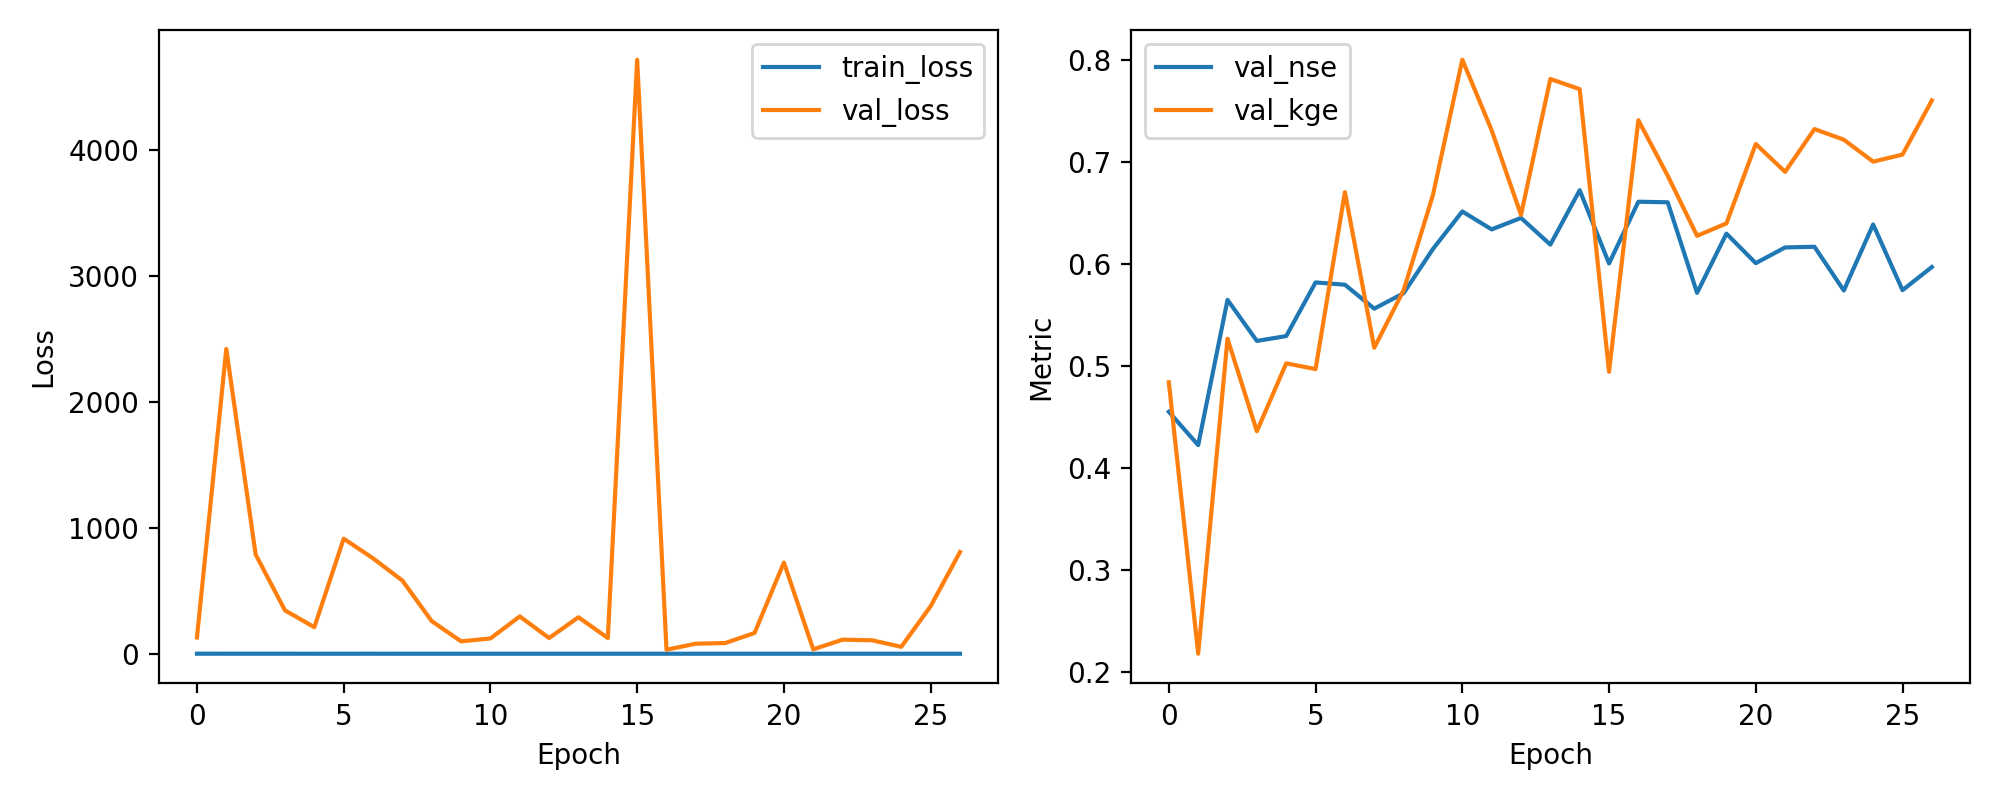

The data file committed next to this chart (first rows):
epoch, train_loss, val_loss, val_nse, val_kge
1, 0.5313, 129.7, 0.4553, 0.4841
2, 0.4846, 2422, 0.4226, 0.218
3, 0.4453, 788.7, 0.565, 0.5269
4, 0.4681, 344.6, 0.5248, 0.4362
5, 0.4104, 211.2, 0.5295, 0.5028
6, 0.3914, 914.5, 0.5821, 0.4971
7, 0.4451, 758.7, 0.5799, 0.6707
8, 0.3714, 581.6, 0.5564, 0.5181
9, 0.35, 259.3, 0.5715, 0.5744
10, 0.4002, 98.69, 0.615, 0.6679
11, 0.3311, 121.7, 0.6517, 0.8006
12, 0.3302, 296.7, 0.6341, 0.7314
13, 0.3186, 124.8, 0.6454, 0.6484
14, 0.3122, 290.2, 0.6192, 0.7817
15, 0.2831, 125.4, 0.6726, 0.7717
16, 0.2929, 4721, 0.6008, 0.4945
17, 0.286, 32.14, 0.6613, 0.7412
18, 0.2852, 80.16, 0.6607, 0.6867
19, 0.2542, 85.22, 0.5719, 0.6279
20, 0.3049, 165.2, 0.63, 0.64
21, 0.234, 725.1, 0.601, 0.7179
22, 0.2393, 35.22, 0.6164, 0.6906
23, 0.2339, 112.2, 0.6171, 0.7326
24, 0.2362, 107.1, 0.5742, 0.7221
25, 0.186, 55.34, 0.639, 0.7006
26, 0.2538, 378, 0.5746, 0.7075
27, 0.1883, 808.2, 0.5972, 0.7606
